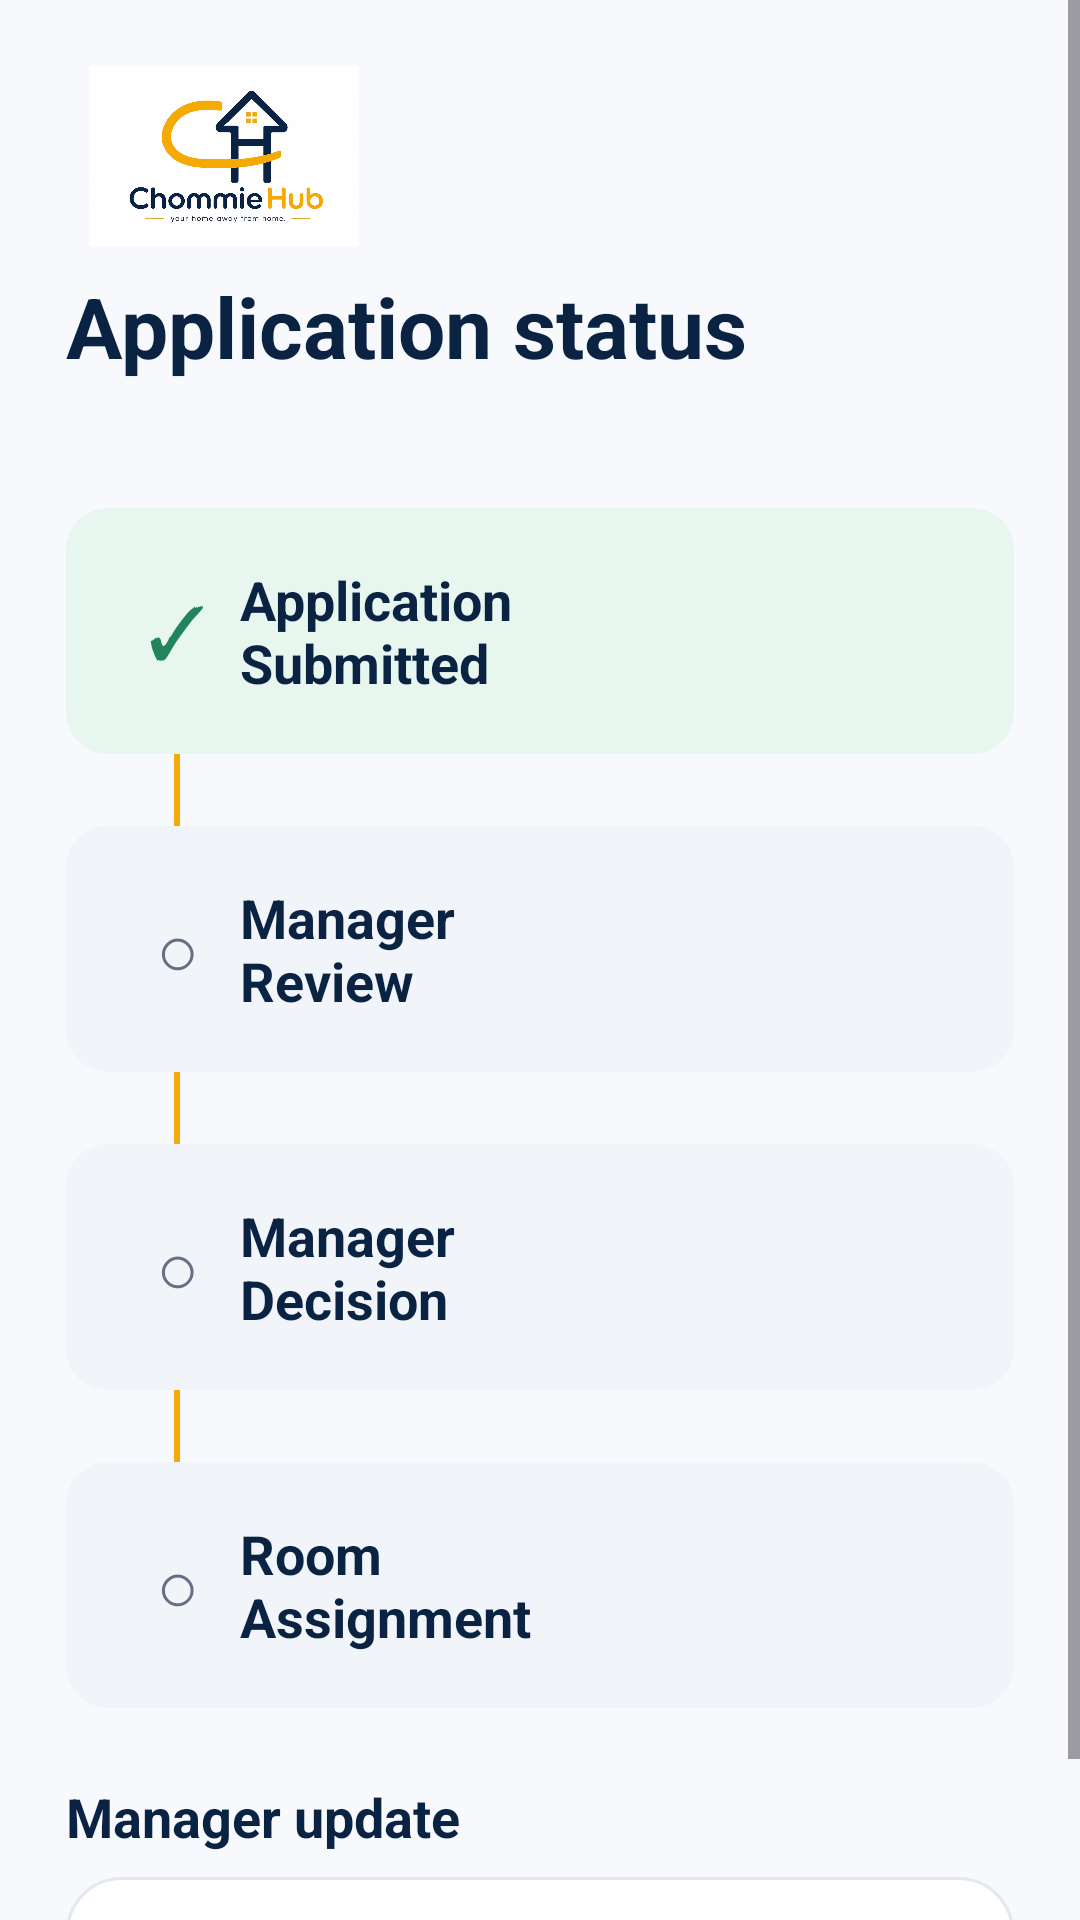

The Android layout XML behind this screen, and the referenced resources:
<!-- AndroidManifest.xml: application theme Theme.ChommieHub -->
<!-- res/layout/fragment_application_status.xml -->
<?xml version="1.0" encoding="utf-8"?>
<ScrollView xmlns:android="http://schemas.android.com/apk/res/android"
    android:layout_width="match_parent"
    android:layout_height="match_parent"
    android:background="@color/chommie_background"
    android:fillViewport="true">

    <LinearLayout
        android:layout_width="match_parent"
        android:layout_height="wrap_content"
        android:orientation="vertical"
        android:padding="22dp">

        <ImageView
            android:layout_width="105dp"
            android:layout_height="60dp"
            android:contentDescription="@string/logo_description"
            android:scaleType="centerInside"
            android:src="@drawable/chommiehub_logo" />

        <TextView
            android:layout_width="wrap_content"
            android:layout_height="wrap_content"
            android:layout_marginTop="8dp"
            android:text="@string/status_title"
            android:textColor="@color/chommie_navy"
            android:textSize="28sp"
            android:textStyle="bold" />

        <TextView
            android:id="@+id/tvStatusResidence"
            android:layout_width="match_parent"
            android:layout_height="wrap_content"
            android:layout_marginTop="5dp"
            android:layout_marginBottom="18dp"
            android:textColor="@color/chommie_text_secondary" />

        <LinearLayout
            android:id="@+id/stageSubmitted"
            android:layout_width="match_parent"
            android:layout_height="82dp"
            android:background="@drawable/bg_status_done"
            android:gravity="center_vertical"
            android:padding="16dp">

            <TextView
                android:id="@+id/tvSubmittedIcon"
                android:layout_width="42dp"
                android:layout_height="42dp"
                android:gravity="center"
                android:importantForAccessibility="no"
                android:text="@string/icon_done"
                android:textColor="@color/chommie_success"
                android:textSize="24sp" />

            <TextView
                android:id="@+id/tvSubmitted"
                android:layout_width="0dp"
                android:layout_height="wrap_content"
                android:layout_weight="1"
                android:text="@string/stage_submitted"
                android:textColor="@color/chommie_navy"
                android:textSize="18sp"
                android:textStyle="bold" />
        </LinearLayout>

        <View
            android:layout_width="2dp"
            android:layout_height="24dp"
            android:layout_marginStart="36dp"
            android:background="@color/chommie_gold"
            android:importantForAccessibility="no" />

        <LinearLayout
            android:id="@+id/stageReview"
            android:layout_width="match_parent"
            android:layout_height="82dp"
            android:background="@drawable/bg_status_waiting"
            android:gravity="center_vertical"
            android:padding="16dp">

            <TextView
                android:id="@+id/tvReviewIcon"
                android:layout_width="42dp"
                android:layout_height="42dp"
                android:gravity="center"
                android:importantForAccessibility="no"
                android:text="@string/icon_waiting"
                android:textColor="@color/chommie_text_secondary"
                android:textSize="24sp" />

            <TextView
                android:id="@+id/tvReview"
                android:layout_width="0dp"
                android:layout_height="wrap_content"
                android:layout_weight="1"
                android:text="@string/stage_review"
                android:textColor="@color/chommie_navy"
                android:textSize="18sp"
                android:textStyle="bold" />
        </LinearLayout>

        <View
            android:layout_width="2dp"
            android:layout_height="24dp"
            android:layout_marginStart="36dp"
            android:background="@color/chommie_gold"
            android:importantForAccessibility="no" />

        <LinearLayout
            android:id="@+id/stageDecision"
            android:layout_width="match_parent"
            android:layout_height="82dp"
            android:background="@drawable/bg_status_waiting"
            android:gravity="center_vertical"
            android:padding="16dp">

            <TextView
                android:id="@+id/tvDecisionIcon"
                android:layout_width="42dp"
                android:layout_height="42dp"
                android:gravity="center"
                android:importantForAccessibility="no"
                android:text="@string/icon_waiting"
                android:textColor="@color/chommie_text_secondary"
                android:textSize="24sp" />

            <TextView
                android:id="@+id/tvDecision"
                android:layout_width="0dp"
                android:layout_height="wrap_content"
                android:layout_weight="1"
                android:text="@string/stage_decision"
                android:textColor="@color/chommie_navy"
                android:textSize="18sp"
                android:textStyle="bold" />
        </LinearLayout>

        <View
            android:layout_width="2dp"
            android:layout_height="24dp"
            android:layout_marginStart="36dp"
            android:background="@color/chommie_gold"
            android:importantForAccessibility="no" />

        <LinearLayout
            android:id="@+id/stageRoom"
            android:layout_width="match_parent"
            android:layout_height="82dp"
            android:background="@drawable/bg_status_waiting"
            android:gravity="center_vertical"
            android:padding="16dp">

            <TextView
                android:id="@+id/tvRoomIcon"
                android:layout_width="42dp"
                android:layout_height="42dp"
                android:gravity="center"
                android:importantForAccessibility="no"
                android:text="@string/icon_waiting"
                android:textColor="@color/chommie_text_secondary"
                android:textSize="24sp" />

            <TextView
                android:id="@+id/tvRoom"
                android:layout_width="0dp"
                android:layout_height="wrap_content"
                android:layout_weight="1"
                android:text="@string/stage_room"
                android:textColor="@color/chommie_navy"
                android:textSize="18sp"
                android:textStyle="bold" />
        </LinearLayout>

        <TextView
            android:layout_width="wrap_content"
            android:layout_height="wrap_content"
            android:layout_marginTop="24dp"
            android:text="@string/manager_update"
            android:textColor="@color/chommie_navy"
            android:textSize="18sp"
            android:textStyle="bold" />

        <TextView
            android:id="@+id/tvStatusNotes"
            android:layout_width="match_parent"
            android:layout_height="wrap_content"
            android:layout_marginTop="8dp"
            android:background="@drawable/bg_card"
            android:padding="16dp"
            android:textColor="@color/chommie_text_secondary" />
    </LinearLayout>
</ScrollView>
<!-- resources referenced by this layout -->
<resources>
  <color name="chommie_background">#F7F9FC</color>
  <color name="chommie_gold">#F4AA08</color>
  <color name="chommie_navy">#0B2343</color>
  <color name="chommie_success">#21845A</color>
  <color name="chommie_text_secondary">#667085</color>
  <!-- drawable bg_card (drawable) -->
  <?xml version="1.0" encoding="utf-8"?>
  <shape xmlns:android="http://schemas.android.com/apk/res/android"
      android:shape="rectangle">
  
      <solid android:color="@color/chommie_surface" />
      <corners android:radius="18dp" />
      <stroke
          android:width="1dp"
          android:color="@color/chommie_border" />
  </shape>
  <!-- drawable bg_status_done (drawable) -->
  <?xml version="1.0" encoding="utf-8"?>
  <shape xmlns:android="http://schemas.android.com/apk/res/android"
      android:shape="rectangle">
  
      <solid android:color="@color/chommie_success_soft" />
      <corners android:radius="14dp" />
  </shape>
  <!-- drawable bg_status_waiting (drawable) -->
  <?xml version="1.0" encoding="utf-8"?>
  <shape xmlns:android="http://schemas.android.com/apk/res/android"
      android:shape="rectangle">
  
      <solid android:color="@color/chommie_surface_secondary" />
      <corners android:radius="14dp" />
  </shape>
  <!-- drawable chommiehub_logo: jpeg bitmap (drawable, 69659 bytes) -->
  <string name="icon_done" translatable="false">✓</string>
  <string name="icon_waiting" translatable="false">○</string>
  <string name="logo_description">ChommieHub logo</string>
  <string name="manager_update">Manager update</string>
  <string name="stage_decision">Manager\nDecision</string>
  <string name="stage_review">Manager\nReview</string>
  <string name="stage_room">Room\nAssignment</string>
  <string name="stage_submitted">Application\nSubmitted</string>
  <string name="status_title">Application status</string>
  <style name="Theme.ChommieHub" parent="Base.Theme.ChommieHub" />
  <color name="chommie_surface">#FFFFFF</color>
  <color name="chommie_border">#E3E8EF</color>
  <color name="chommie_success_soft">#E7F6EF</color>
  <color name="chommie_surface_secondary">#F1F4F8</color>
  <style name="Base.Theme.ChommieHub" parent="Theme.Material3.DayNight.NoActionBar">
  
          
          <item name="colorPrimary">@color/chommie_navy</item>
          <item name="colorOnPrimary">@color/white</item>
  
          
          <item name="colorSecondary">@color/chommie_gold</item>
          <item name="colorOnSecondary">@color/chommie_navy</item>
  
          
          <item name="colorSurface">@color/chommie_surface</item>
          <item name="colorOnSurface">@color/chommie_text_primary</item>
  
          
          <item name="android:windowBackground">@color/chommie_background</item>
  
          
          <item name="android:statusBarColor">@color/chommie_navy</item>
          <item name="android:navigationBarColor">@color/chommie_navy</item>
  
      </style>
  <color name="white">#FFFFFF</color>
  <color name="chommie_text_primary">#172033</color>
</resources>
